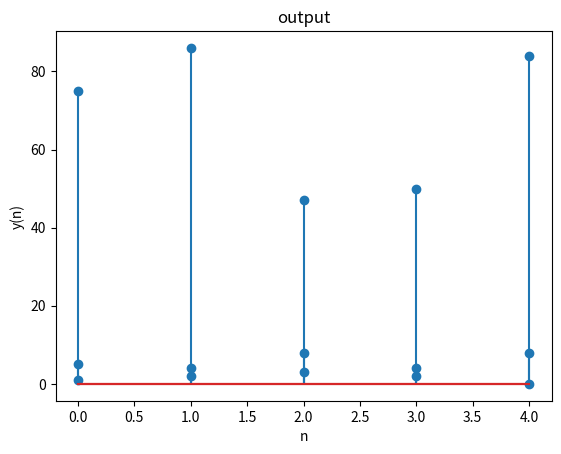

Generate this figure with matplotlib:
"""Circular Convolution """
import numpy as np
from scipy.fftpack  import fft,ifft
import matplotlib.pyplot as plt
xn=[1,2,3,4,8]
hn=[5,4,8,2,0]

A=fft(xn)
B=fft(hn)

C=A*B
D=ifft(C)

print(D)

plt.stem(xn)
plt.title('input')
plt.xlabel('n')
plt.ylabel('x(n)')
plt.show()

plt.stem(hn)
plt.title('input 2')
plt.xlabel('n')
plt.ylabel('h(n)')
plt.show()

plt.stem(np.absolute(D))
plt.title('output')
plt.xlabel('n')
plt.ylabel('y(n)')
plt.show()